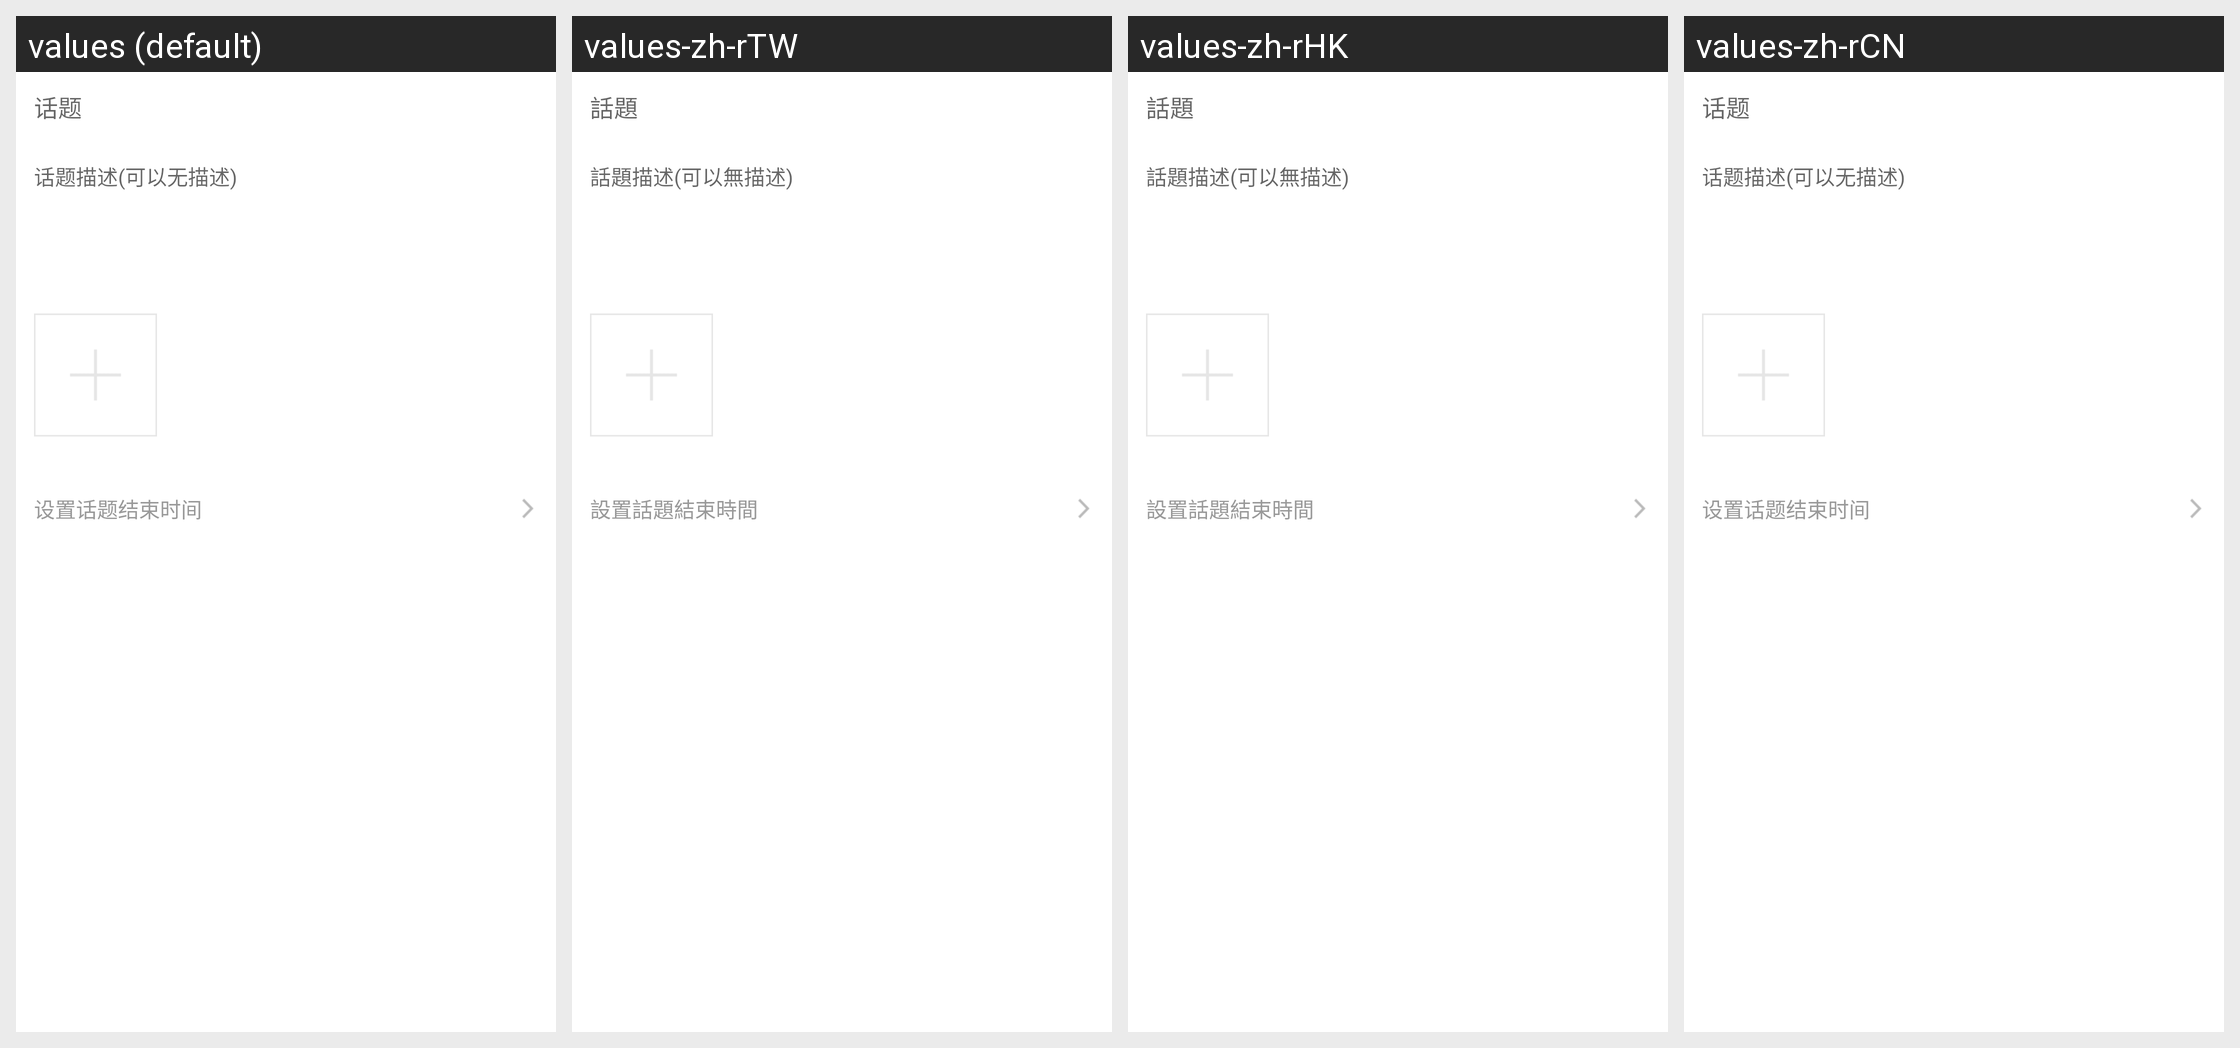

Locale-by-locale string values for the Android screen shown in this grid:
Android screen res/layout/talk_create_activity.xml rendered under 4 locales, left to right: values (default), values-zh-rTW, values-zh-rHK, values-zh-rCN. Device: Nexus 5 (rendered at 1080×1920; each locale shown at half size, 540×960, under a caption strip naming it); theme Theme.MaterialComponents.DayNight.NoActionBar.
Strings drawn on this screen, with the default value and each locale's value (text and hints the layout hard-codes, and strings that could not be matched under every locale, appear in the picture but are not listed):

mc_forum_talk_text
  values: 话题
  values-zh-rTW: 話題
  values-zh-rHK: 話題
  values-zh-rCN: 话题  [not translated; the default value is used]

mc_forum_create_talk_desc
  values: 话题描述(可以无描述)
  values-zh-rTW: 話題描述(可以無描述)
  values-zh-rHK: 話題描述(可以無描述)
  values-zh-rCN: 话题描述(可以无描述)  [not translated; the default value is used]

mc_forum_create_talk_time
  values: 设置话题结束时间
  values-zh-rTW: 設置話題結束時間
  values-zh-rHK: 設置話題結束時間
  values-zh-rCN: 设置话题结束时间  [not translated; the default value is used]
